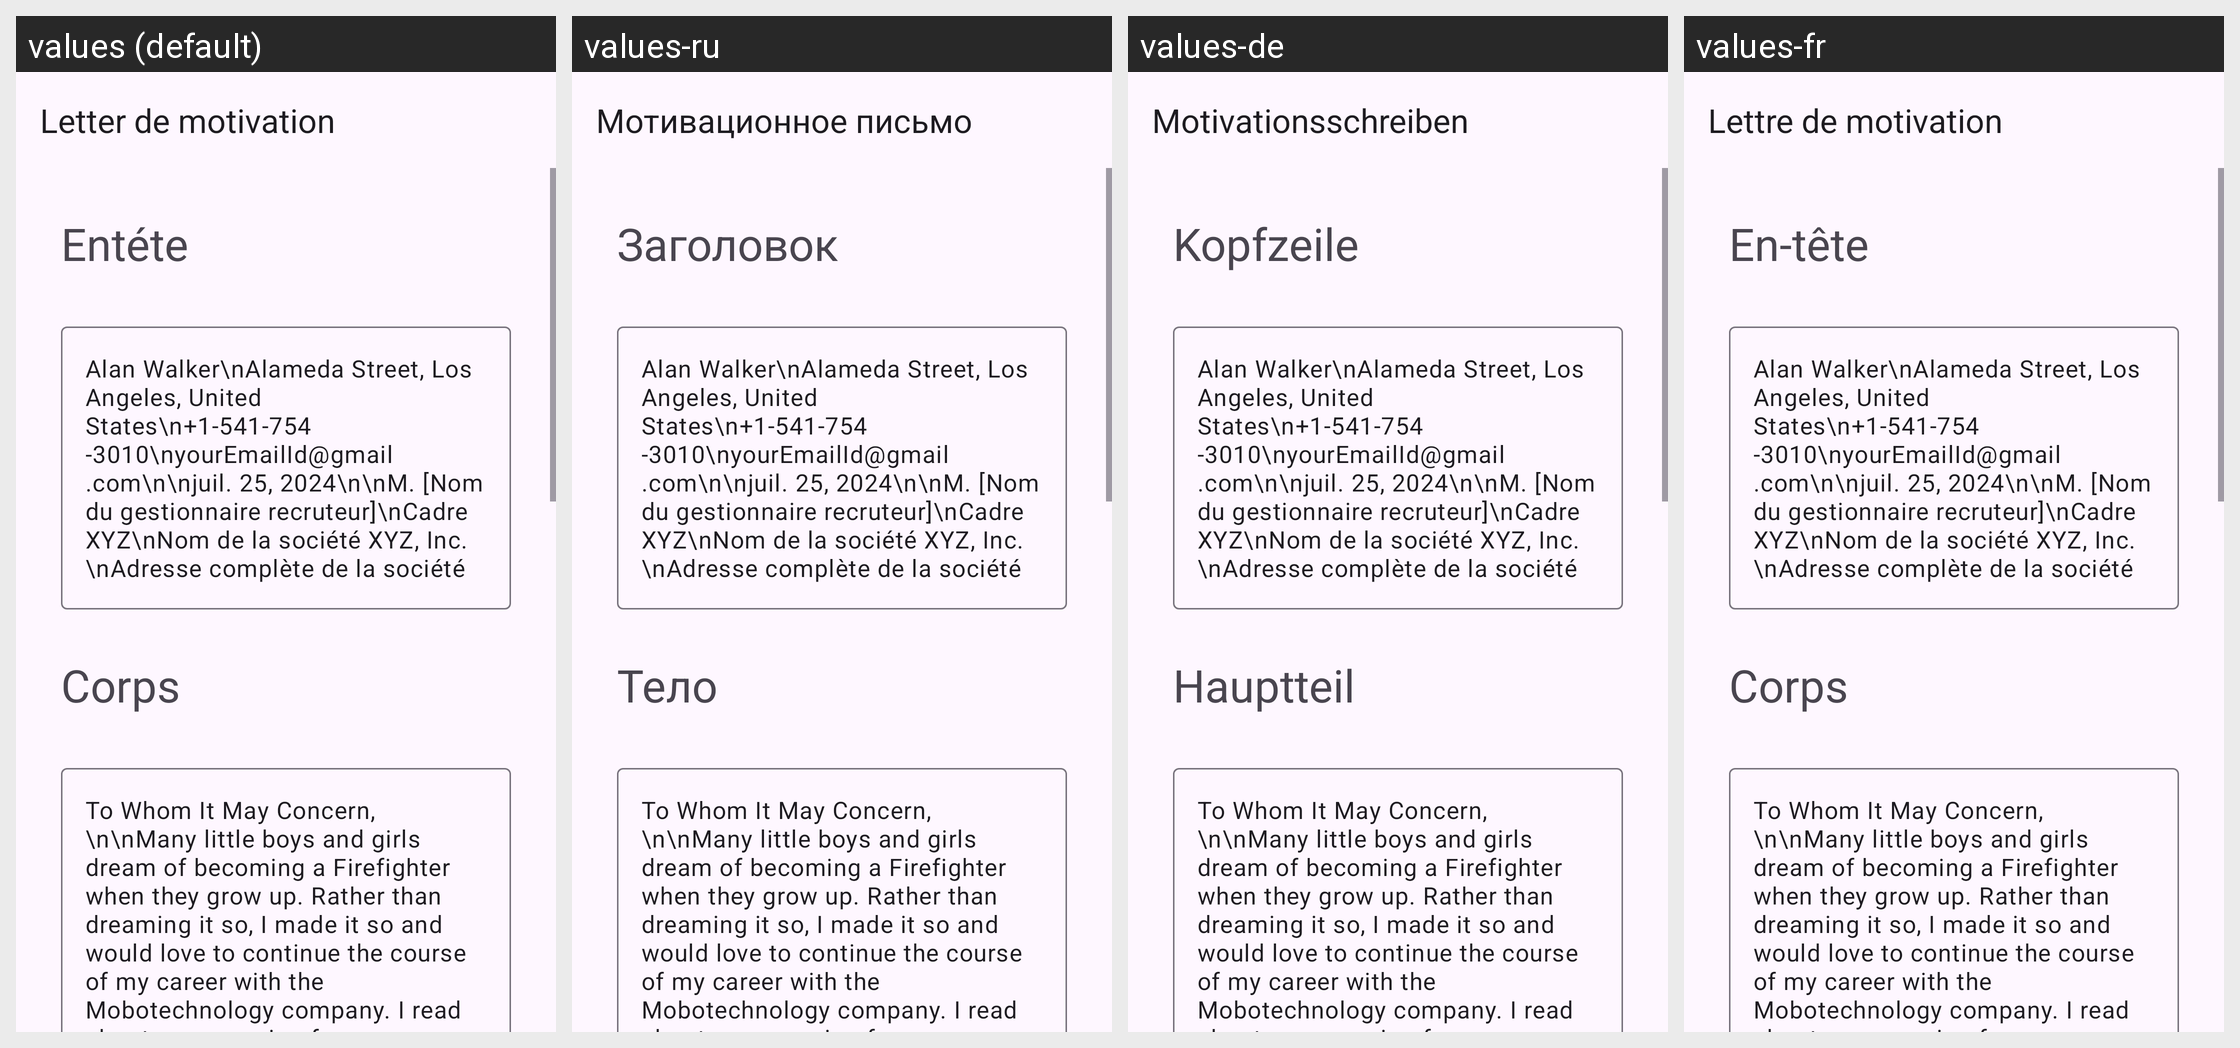

Here is an Android app screen in its default locale and in the app's own translations. Write out the translated-string differences for the strings that appear on this screen.
Android screen res/layout/activity_firefighter.xml rendered under 4 locales, left to right: values (default), values-ru, values-de, values-fr. Device: Nexus 5 (rendered at 1080×1920; each locale shown at half size, 540×960, under a caption strip naming it); theme Theme.App_creat_profesionell_cv.
Other locales in the repository, not shown: values-en, values-it.
Strings drawn on this screen, with the default value and each locale's value (text and hints the layout hard-codes, and strings that could not be matched under every locale, appear in the picture but are not listed):

letter_de_motivation
  values: Letter de motivation
  values-ru: Мотивационное письмо
  values-de: Motivationsschreiben
  values-fr: Lettre de motivation

ent_te
  values: Entéte
  values-ru: Заголовок
  values-de: Kopfzeile
  values-fr: En-tête

corps
  values: Corps
  values-ru: Тело
  values-de: Hauptteil
  values-fr: Corps
